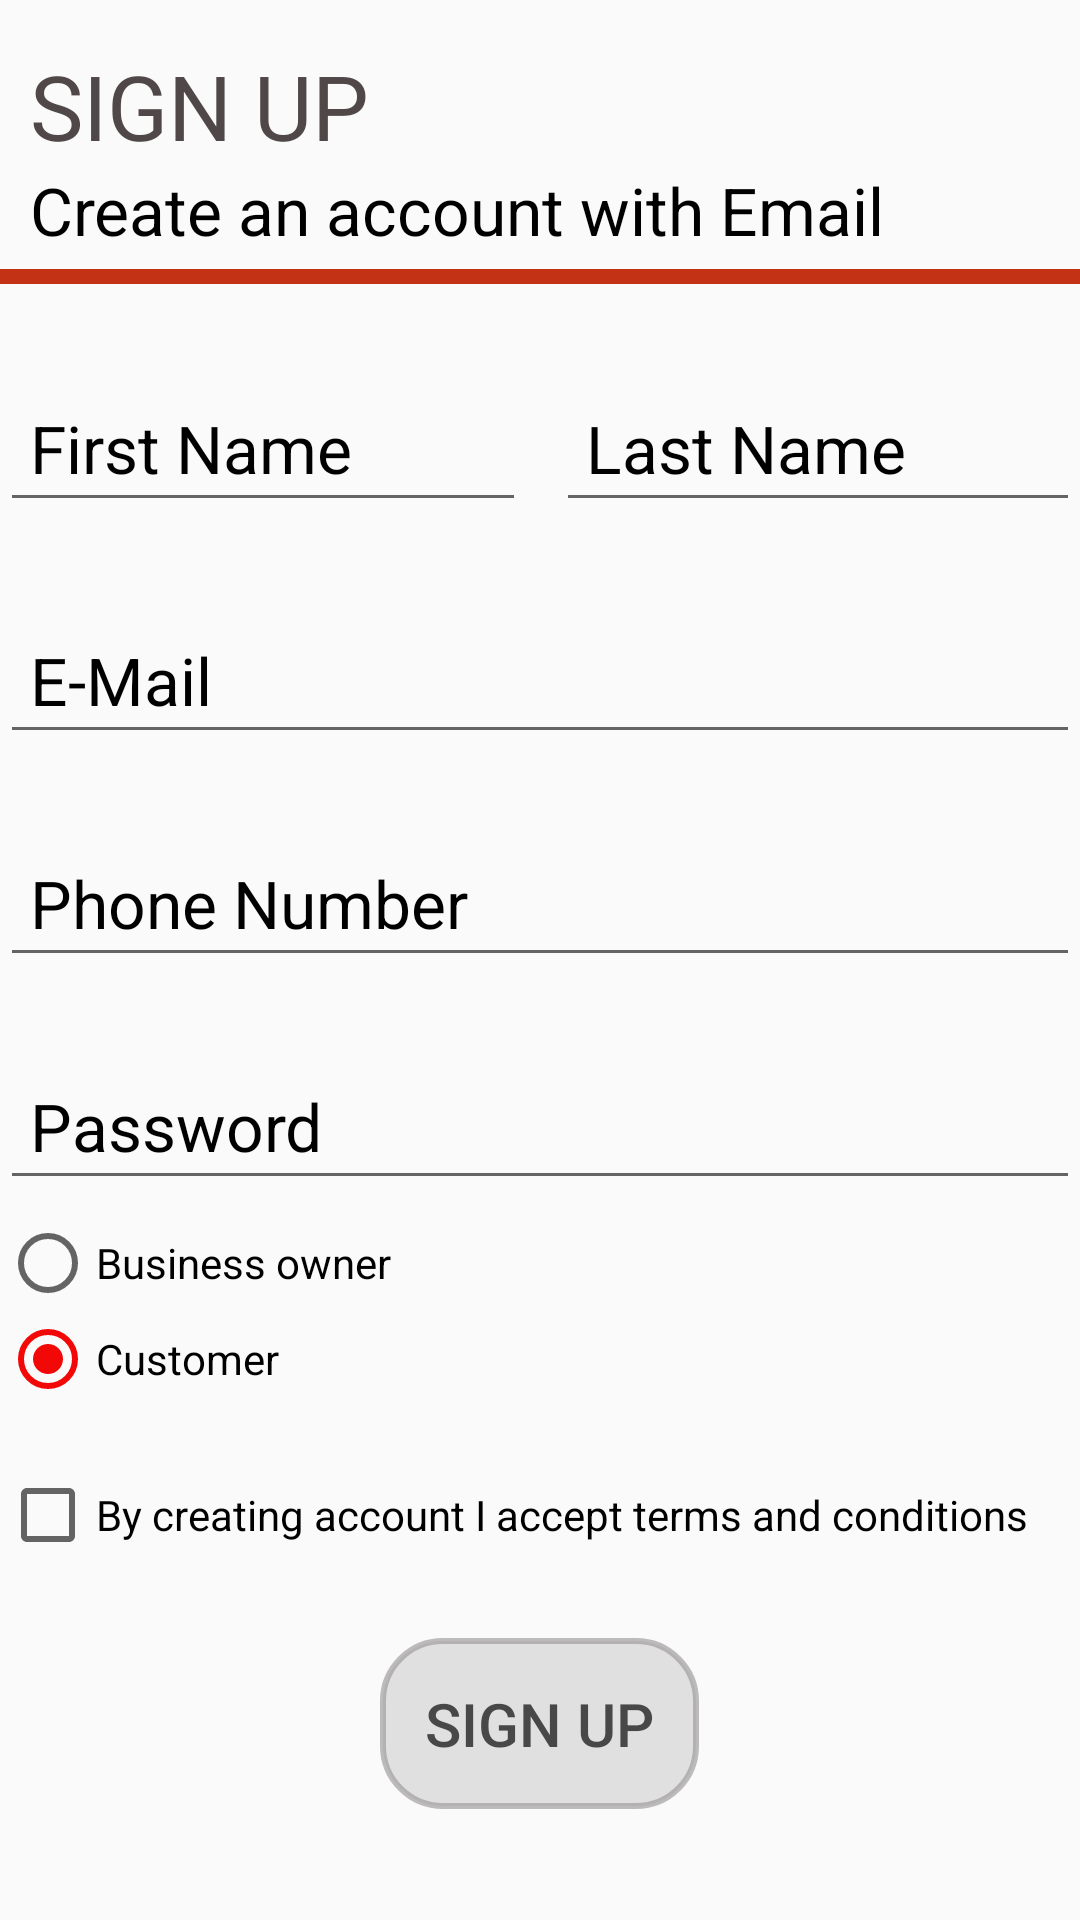

Reconstruct the res/layout file that produces this screen, plus the resources it refers to.
<!-- AndroidManifest.xml: application theme AppTheme -->
<!-- res/layout/activity_register.xml -->
<?xml version="1.0" encoding="utf-8"?>
<LinearLayout xmlns:android="http://schemas.android.com/apk/res/android"
    xmlns:app="http://schemas.android.com/apk/res-auto"
    xmlns:tools="http://schemas.android.com/tools"
    android:layout_width="match_parent"
    android:layout_height="match_parent"
    tools:context=".RegisterActivity"
    android:orientation="vertical">


    <TextView
        android:layout_width="match_parent"
        android:layout_height="wrap_content"
        android:text="SIGN UP"
        android:textSize="30dp"
        android:layout_marginLeft="10dp"
        android:textColor="#e2393131"
        android:layout_marginTop="15dp"/>

    <TextView
        android:layout_width="match_parent"
        android:layout_height="wrap_content"
        android:text="Create an account with Email"
        android:textSize="22dp"
        android:layout_marginLeft="10dp"
        android:textColor="#000"/>

<View
    android:layout_width="match_parent"
    android:layout_height="5dp"
    android:layout_gravity="center"
    android:layout_marginTop="5sp"
    android:background="#c43215"/>

    <LinearLayout
        android:layout_width="match_parent"
        android:layout_height="wrap_content"
        android:orientation="horizontal"
        android:weightSum="1"
        android:layout_marginTop="30dp">

        <EditText
            android:layout_width="wrap_content"
            android:layout_height="match_parent"
            android:id="@+id/edt_Fname"
            android:singleLine="true"
            android:layout_weight="0.5"
            android:hint="First Name"
            android:textSize="22dp"
            android:imeOptions="actionNext"
            android:padding="10dp"
            android:textColorHint="#000"/>

        <EditText
            android:layout_width="wrap_content"
            android:layout_height="match_parent"
            android:id="@+id/edt_Lname"
            android:imeOptions="actionNext"
            android:layout_weight="0.5"
            android:singleLine="true"
            android:hint="Last Name"
            android:textSize="22dp"
            android:layout_marginLeft="10dp"
            android:padding="10dp"
            android:textColorHint="#000"/>
    </LinearLayout>
    <EditText
        android:layout_width="match_parent"
        android:layout_height="wrap_content"
        android:id="@+id/edt_email"
        android:hint="E-Mail"
        android:singleLine="true"
        android:imeOptions="actionNext"
        android:padding="10dp"
        android:textSize="22dp"
        android:layout_marginTop="28dp"
        android:textColorHint="#000"/>

    <EditText
        android:layout_width="match_parent"
        android:layout_height="wrap_content"
        android:id="@+id/edt_number"
        android:hint="Phone Number"
        android:singleLine="true"
        android:layout_marginTop="25dp"
        android:imeOptions="actionNext"
        android:padding="10dp"
        android:textSize="22dp"
        android:textColorHint="#000"/>
    <EditText
        android:layout_width="match_parent"
        android:layout_height="wrap_content"
        android:id="@+id/edt_password"
        android:hint="Password"
        android:singleLine="true"
        android:imeOptions="actionDone"
        android:inputType="textPassword"
        android:padding="10dp"
        android:layout_marginTop="25dp"
        android:textSize="22dp"
        android:textColorHint="#000"/>
    <RadioGroup
        android:layout_width="match_parent"
        android:layout_height="wrap_content"
        android:layout_marginTop="5dp"
        android:id="@+id/signup_type">

        <RadioButton
            android:layout_width="match_parent"
            android:layout_height="wrap_content"
            android:text="Business owner"
            android:onClick="checked"
            android:id="@+id/rdbtn1"/>
        <RadioButton
            android:layout_width="match_parent"
            android:layout_height="wrap_content"
            android:text="Customer"
            android:checked="true"
            android:onClick="checked"
            android:id="@+id/rdbtn2"/>
    </RadioGroup>



    <CheckBox
        android:layout_width="wrap_content"
        android:layout_height="wrap_content"
        android:text="By creating account I accept terms and conditions"
        android:layout_marginTop="20dp"
        android:textColor="#000"/>

    <Button
    android:layout_width="wrap_content"
    android:layout_height="wrap_content"
    android:padding="15dp"
    android:text="Sign up"
    android:textColor="#d0252525"
        android:id="@+id/btn_signup"
    android:textSize="20dp"
    android:background="@drawable/button_bg"
    android:layout_gravity="center"
    android:layout_marginTop="25dp"
    />

</LinearLayout>
<!-- resources referenced by this layout -->
<resources>
  <!-- drawable button_bg (drawable) -->
  <?xml version="1.0" encoding="utf-8"?>
  <shape xmlns:android="http://schemas.android.com/apk/res/android"
      android:shape="rectangle">
      <solid android:color="#68bababa"/>
  <corners android:radius="20dp"/>
      <stroke android:width="2dp"
          android:color="#a69b9898"/>
  </shape>
  <style name="AppTheme" parent="Theme.AppCompat.Light.NoActionBar">
          
          <item name="windowActionBar">false</item>
          <item name="windowNoTitle">true</item>
          <item name="colorPrimary">@color/colorPrimary</item>
          <item name="colorPrimaryDark">@color/colorPrimaryDark</item>
          <item name="colorAccent">@color/colorAccent</item>
      </style>
  <color name="colorPrimary">#008577</color>
  <color name="colorPrimaryDark">#00574B</color>
  <color name="colorAccent">#F30808</color>
</resources>
